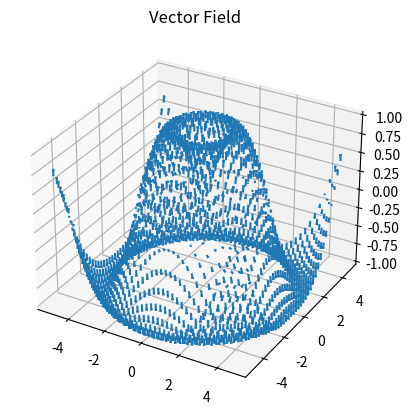

Write Python code to recreate this figure.
import numpy as np
import matplotlib.pyplot as plt
from mpl_toolkits.mplot3d import Axes3D
import time

# 生成数据
x = np.arange(-5, 5, 0.25)
y = np.arange(-5, 5, 0.25)
x, y = np.meshgrid(x, y)
r = np.sqrt(x**2 + y**2)
z = np.sin(r)

# 计算矢量场
dx, dy = np.gradient(z) 
u = -dy
v = dx

fig = plt.figure()
ax = plt.axes(projection='3d')

# 绘制矢量场
ax.quiver(x, y, z, u, v, z, length=0.1, normalize=True)


ax.set_title('Vector Field')
plt.show()
